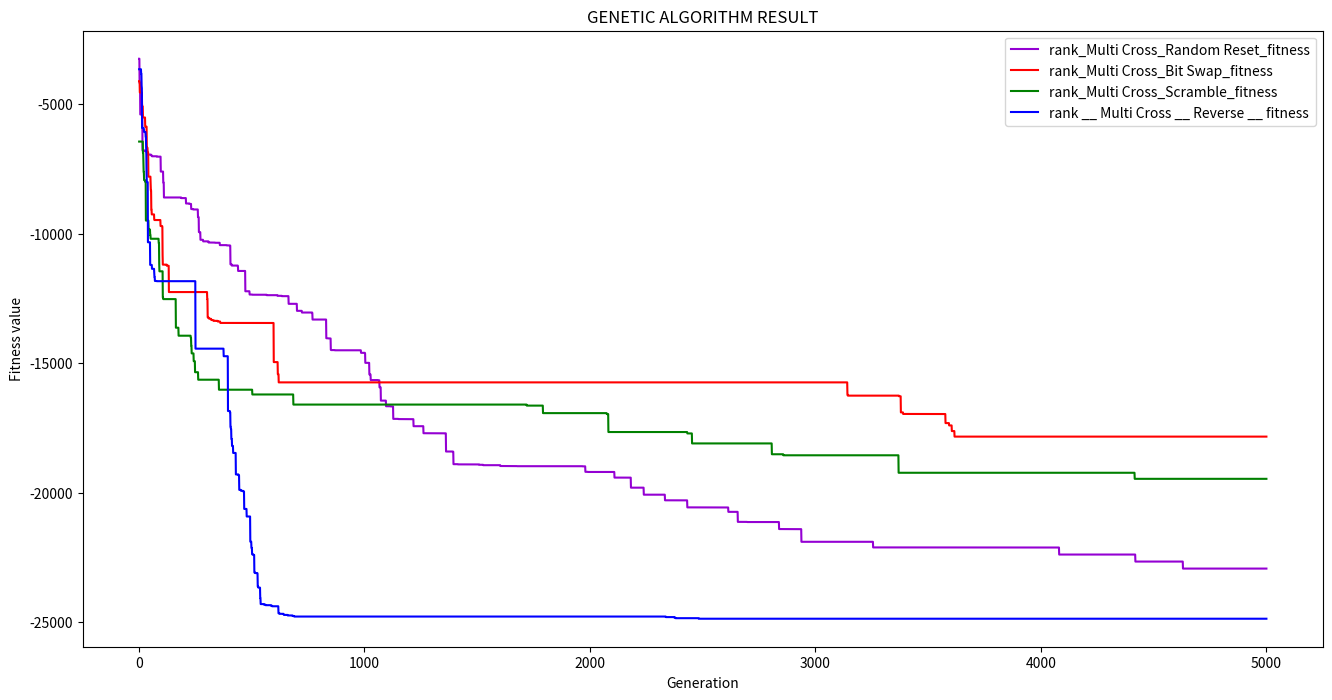

Python code for this plot:
import numpy as np
import matplotlib.pyplot as plt

INFINITY = 1000000000000

class elements(object):
	"""1 phan tu trong day"""
	def __init__(self,id):
		self.arr = []
		self.id = id
		self.rank = 0
		self.gen = 0

	def randinit(self):
		for x in range (50):
			a = np.random.randint(-10,10)
			self.arr.append(a)

	def F_value(self):
		pw = []
		for i in range (50):
			if (i%2 == 1):
				pw.append(2)
			else :
				pw.append(3)
		return np.sum(np.power(self.arr, pw))


# I DONT REALLY UNDERSTAND AS I START CODING, SO I CODE WHAT I THINK. THEREFORE, THE CODE IS MESSY, AND HARD TO READ
class genAl(object): 
	def __init__(self, pop = 15):
		self.pop = pop
	def randinit(self):
		self.citizen = []
		self.Fval = {}
		self.sort_ar = []
		for i in range (self.pop):
			a = elements(i)
			a.randinit()
			self.citizen.append(a)
			self.Fval[i] = a.F_value()
		dtype = dict(names = ['key', 'value'], formats = ['i4','i8'])
		self.Fval_ar = np.array(list(self.Fval.items()), dtype =dtype)
	def new_gen_init(self):
		for i in range (self.pop):
			self.Fval[i] = self.citizen[i].F_value()
		dtype = dict(names = ['key', 'value'], formats = ['i4','i8'])
		self.Fval_ar = np.array(list(self.Fval.items()), dtype =dtype)

	# ranking the population, return the ranked array (sorted by value)
	def Ranking(self):
		self.sort_ar = np.sort(self.Fval_ar, kind = 'mergesort', order = 'value')
		new_dt = np.dtype(self.sort_ar.dtype.descr + [('rank','f4')])
		rank_arr = np.zeros(self.sort_ar.shape, dtype = new_dt)
		rank_arr['key'] = self.sort_ar['key']
		rank_arr['value'] = self.sort_ar['value']
		for i in range (self.pop):
			rank_arr['rank'][i] = self.pop-i
		R_sum = np.sum(rank_arr['rank'])
		for i in range (self.pop):
			rank_arr['rank'][i] = rank_arr['rank'][i] / R_sum
		return rank_arr

	def Rank_selection(self): 
		# start by ranking
		rank_arr = self.Ranking()

		# then come selecting,returning the key of parents
		chosen_parent = []
		Fixed_point = np.random.rand()
		p_sum = 0
		a = 0
		for i in range (self.pop):
			if (i == self.pop-1):
				chosen_parent.append(a)
				break
			elif (p_sum<Fixed_point):
				p_sum = p_sum + rank_arr['rank'][i]
				a = rank_arr['key'][i]
			else :
				chosen_parent.append(a)
				break
	
		# secone parent --------------
		b=a
		while (chosen_parent[0] == b):
			Fixed_point = np.random.rand()
			p_sum = 0
			for i in range (self.pop):
				if (i == self.pop-1):
					break
				elif (p_sum<Fixed_point):
					p_sum = p_sum + rank_arr['rank'][i]
					b = rank_arr['key'][i]
				else :
					break
			if (a != b):
				chosen_parent.append(b)
				break

		return chosen_parent

	def Tournament_selection(self,tournament_num = 3):
		chosen_parent = []
		dtype = dict(names = ['key', 'value'], formats = ['i4','i8'])
		while len(chosen_parent)!=2 :
			chosen = {}
			j=0
			for j in range (tournament_num):
				a = np.random.randint(self.pop)
				while 1:
					if a in chosen:
						a = np.random.randint(self.pop)
					else:
						break
				chosen[a] = self.citizen[a].F_value()
			chosen_ar = np.array(list(chosen.items()), dtype =dtype)
			chosen_sort = np.sort(chosen_ar, order = "value")
			if chosen_sort["key"][0] in chosen_parent:
				continue
			else:
				chosen_parent.append(chosen_sort["key"][0])
		return chosen_parent


	# swaping an array from x1 to x2 of 2 array p1 and p2
	def swap(self,p1,p2,x1,x2):
		for i in range (x1,x2,1):
			p1[i],p2[i] = p2[i],p1[i]

	def Multi_cross(self,parent,noc = 3):
		# noc means number of crossover, we return the array of 2 child
		p1 = self.citizen[parent[0]].arr[:]
		p2 = self.citizen[parent[1]].arr[:]
		# random the cross
		cross = []
		while (len(cross) != noc):
			z = np.random.randint(1,len(p1)-1)
			if z in cross:
				continue
			else:
				cross.append(z)
		cross = np.sort(cross)

		last_cross = 0
		swap_chk = np.random.randint(2)
		for i in range (len(p1)):
			if i in cross :
				if swap_chk == 0 :
					self.swap(p1,p2,last_cross,i)
				swap_chk = (swap_chk + 1)%2
				last_cross = i
		child = [p1,p2]
		return child

	# For mutation, we define child as 1 array only, though crossover give birth to 2 child
	# For the 2nd child born, we repeat this process
	def mutation_rm(self,child, time = 1):
		# Random Reseting Mutation
		for i in range (time):
			bit = np.random.randint(len(child))
			child[bit] = np.random.randint(-10,10)
		return child

	def mutation_swap(self,child, time = 1):
		# Bit Swap Mutation
		swap_time  = time*10
		
		for i in range (swap_time):
			b1 = np.random.randint(len(child))
			b2 = b1
			while b2 == b1:
				b2 = np.random.randint(len(child))
			child[b1],child[b2] = child[b2], child[b1]
		return child

	def mutation_scr(self,child, time = 1):
		# Scramble mutation
		scr_time = time*50
		if scr_time > 500:
			scr_time = 500
		b1 = np.random.randint(len(child)-2)
		b2 = b1
		while b2 == b1 or b2 == b1+1 or b2 == b1-1:
			b2 = np.random.randint(len(child))
		if b1 > b2 :
			b1,b2 = b2,b1
		for i in range (scr_time):
			x1 = np.random.randint(b1,b2)
			x2 = x1
			while x2 == x1:
				x2 = np.random.randint(b1,b2)
			child[x1],child[x2] = child[x2],child[x1]

		return child

	def mutation_rv(self,child):
		# Reverse Mutation
		b1 = np.random.randint(len(child))
		b2 = b1
		while b2 == b1:
			b2 = np.random.randint(len(child))
		if b1 > b2 :
			b1,b2 = b2,b1

		x = child[b1:b2:1]
		x = x[::-1]
		child[b1:b2:1] = x
		
		return child

	def ACTION(self, select_method = "rank", cross_method = "multi", mutation_method = "rm", random_initiate = 1, noc = 3, time = 1, mutation_rate = 0.15, survivor = "fitness"):
		
		# THE MAIN OF THE CODE, RETURNING THE VALUE OF F_VALUE OVER GENERATION
		dtype = dict(names = ['key', 'value'], formats = ['i4','i4'])
		result = {}

		if random_initiate == 1:
			self.randinit()

		self.best = INFINITY
		# BEGIN THE LOOP OF GA HERE, NEED INFO ABOUT END TERM
		# I only put this end term here for testing, it equals to the for loop
		gen=0
		while (gen<5000):
			gen = gen+1
			
			# Selecting parent
			if select_method == "rank":
				self.parents = self.Rank_selection()
			elif select_method == "tour":
				self.Ranking()
				self.parents = self.Tournament_selection()
			
			# Printing the best current
			current_best = self.sort_ar["key"][0]
			if self.best > self.citizen[current_best].F_value():
				self.best_gene = current_best
				self.best = self.citizen[current_best].F_value()
			# print("best result in generation ",gen-1," is :",self.citizen[current_best].F_value())

			result[gen] = self.citizen[current_best].F_value()

			# Crossover parent, give birth to 2 children
			if cross_method == "multi":
				self.children = self.Multi_cross(self.parents,noc)
			
			# Mutating the child
			r = np.random.rand()
			if r < mutation_rate:
				if mutation_method == "rm":
					for i in range(2):
						self.children[i] = self.mutation_rm(self.children[i],time)
				elif mutation_method == "swap":
					for i in range(2):
						self.children[i] = self.mutation_swap(self.children[i],time)
				elif mutation_method == "scr":
					for i in range(2):
						self.children[i] = self.mutation_scr(self.children[i],time)
				elif mutation_method == "rv":
					for i in range(2):
						self.children[i] = self.mutation_rv(self.children[i])
		
			# Replacing the parent or adding to citizen ??????	(fitness based or age based) I choose fitness

			if survivor == "fitness":
				died = [self.sort_ar["key"][self.pop-1]	,self.sort_ar["key"][self.pop-2]]
			elif survivor == "none":
				died = self.parents
			elif survivor == "generation":
				gen_cout = {}
				for i in range (self.pop):
					gen_cout[i] = self.citizen[i].gen
				gen_ar = np.array(list(gen_cout.items()), dtype =dtype)
				gen_st = np.sort(gen_ar,order = "value")
				died = [gen_st["key"][0],gen_st["key"][1]]

			for i in range(2):
				self.citizen[died[i]].arr = self.children[i]
				self.citizen[died[i]].gen = self.citizen[died[i]].gen +1
			
			# prepair for next generation
			self.new_gen_init()
		
		self.Ranking()
		# Printing the best current
		current_best = self.sort_ar["key"][0]
		print("best result in generation ",gen," is :",self.citizen[current_best].F_value())
		print("_______GENETIC ALGORITHM ENDED________")
		print("fount best result is",self.best, "of Mutation",mutation_method)

		result_ar = np.array(list(result.items()), dtype =dtype)
		return result_ar

# NEED FIX TO PASS RESULT OF ALGORITHM INTO, ONLY TO VISUALIZE THE RESULT, BUT SOMEHOW THIS BECAME THE MAIN FUNCTION
def visualizing(select_method = "rank", survivor = "fitness"):
	ga = genAl()
	se_method = select_method
	su_method = survivor
	MC_rm_result = ga.ACTION(select_method = se_method, cross_method = "multi", mutation_method = "rm", survivor = su_method)
	MC_swap_result = ga.ACTION(select_method = se_method, cross_method = "multi", mutation_method = "swap", survivor = su_method)
	MC_scr_result = ga.ACTION(select_method = se_method, cross_method = "multi", mutation_method = "scr", survivor = su_method)
	MC_rv_result = ga.ACTION(select_method = se_method, cross_method = "multi", mutation_method = "rv", survivor = su_method)

	# drawing
	plt.figure(figsize = [16,8])
	plt.plot(MC_rm_result["key"], MC_rm_result["value"],color = "darkviolet", label = select_method + "_Multi Cross_Random Reset_"  + survivor)
	plt.plot(MC_swap_result["key"], MC_swap_result["value"],color = "red", label = select_method + "_Multi Cross_Bit Swap_"  + survivor)
	plt.plot(MC_scr_result["key"], MC_scr_result["value"],color = "green", label = select_method + "_Multi Cross_Scramble_"  + survivor)
	plt.plot(MC_rv_result["key"], MC_rv_result["value"],color = "blue", label = select_method + " __ Multi Cross __ Reverse __ "  + survivor)

	plt.xlabel('Generation')
	plt.ylabel('Fitness value')

	plt.title("GENETIC ALGORITHM RESULT")

	plt.legend()
	plt.savefig("GA_ranking_MPC.png")
	plt.show()


visualizing()